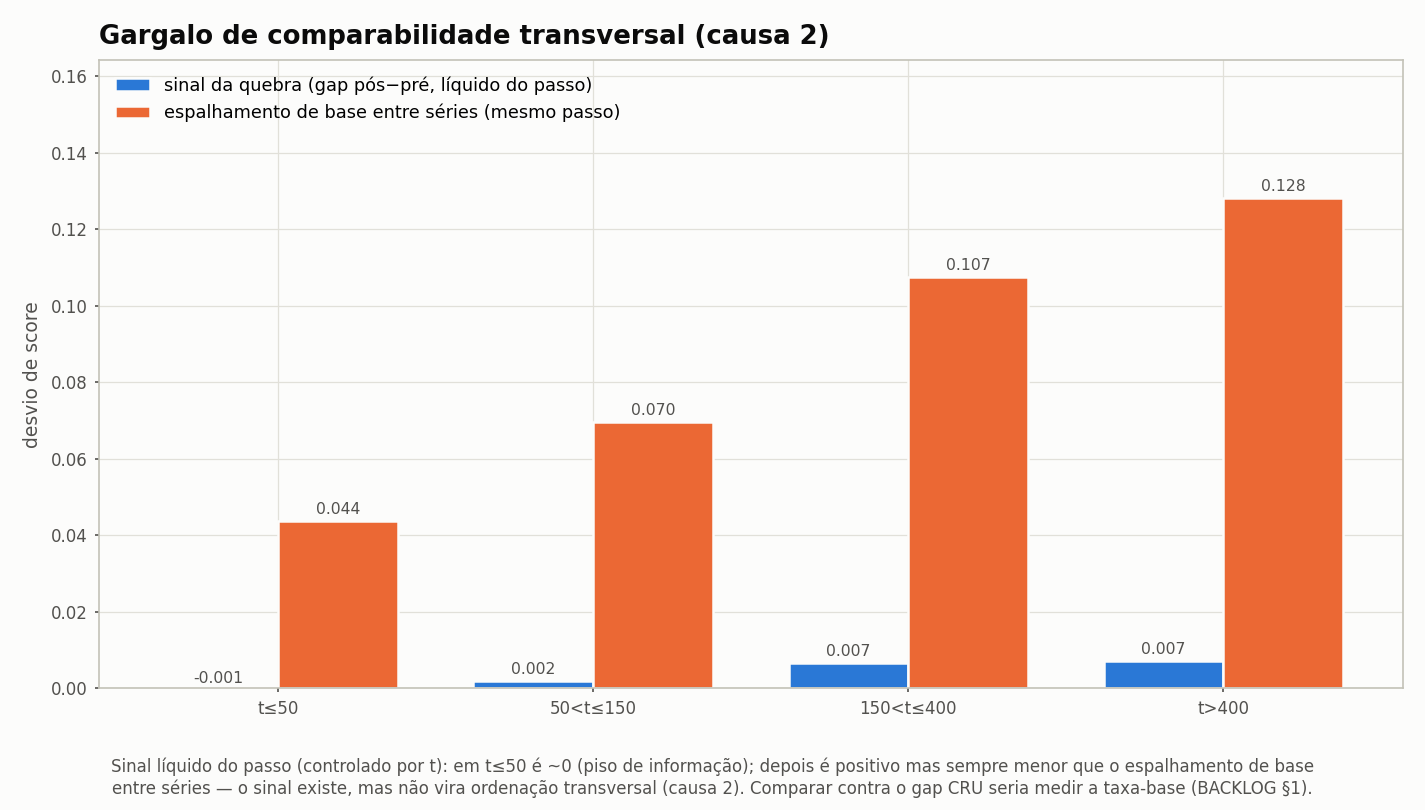

The file beside this chart, header and first rows:
bucket, sinal_intra_serie, espalhamento_entre_series, razao, n_series
t≤50, -0.0005209, 0.04377, -0.0119, 970
50<t≤150, 0.001966, 0.06959, 0.02824, 1168
150<t≤400, 0.006624, 0.1075, 0.06164, 1636
t>400, 0.007079, 0.1283, 0.05518, 1087
